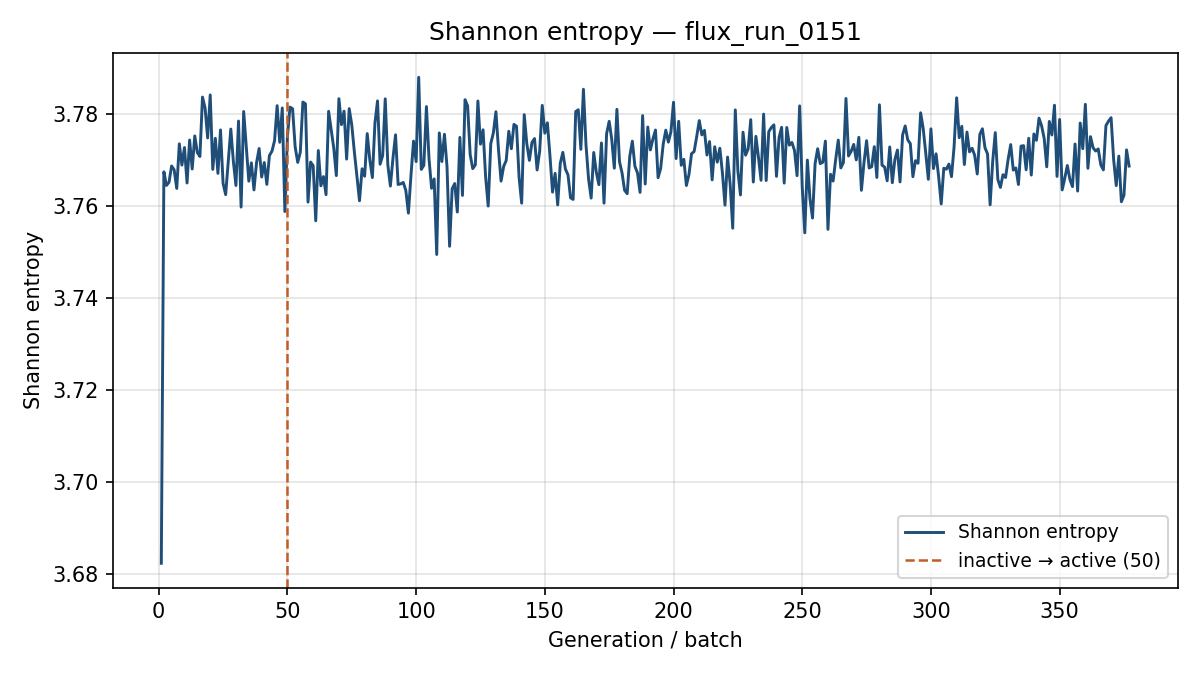

The table this chart was drawn from, first rows:
generation, shannon_entropy, k_generation
1, 3.682, 0.9769
2, 3.767, 0.9151
3, 3.764, 0.8781
4, 3.765, 0.8943
5, 3.769, 0.8869
6, 3.768, 0.8775
7, 3.764, 0.8706
8, 3.774, 0.8636
9, 3.769, 0.8755
10, 3.773, 0.8827
11, 3.765, 0.8559
12, 3.774, 0.8653
13, 3.768, 0.8746
14, 3.775, 0.8576
15, 3.772, 0.8765
16, 3.771, 0.865
17, 3.784, 0.8915
18, 3.781, 0.889
19, 3.775, 0.8792
20, 3.784, 0.8542
21, 3.768, 0.8741
22, 3.775, 0.8863
23, 3.767, 0.8739
24, 3.777, 0.8726
25, 3.765, 0.8909
26, 3.762, 0.8814
27, 3.77, 0.8862
28, 3.777, 0.8691
29, 3.77, 0.8816
30, 3.764, 0.8949
31, 3.779, 0.8719
32, 3.76, 0.8784
33, 3.781, 0.8825
34, 3.773, 0.882
35, 3.765, 0.8742
36, 3.769, 0.8667
37, 3.764, 0.8631
38, 3.769, 0.884
39, 3.773, 0.8759
40, 3.766, 0.8578
41, 3.769, 0.871
42, 3.765, 0.8884
43, 3.771, 0.8578
44, 3.772, 0.8681
45, 3.774, 0.8719
46, 3.782, 0.8793
47, 3.774, 0.883
48, 3.781, 0.8594
49, 3.759, 0.8844
50, 3.775, 0.8928
51, 3.782, 0.8691
52, 3.781, 0.8699
53, 3.773, 0.87
54, 3.77, 0.8882
55, 3.772, 0.8893
56, 3.783, 0.8688
57, 3.782, 0.8631
58, 3.761, 0.8989
59, 3.77, 0.8673
60, 3.769, 0.8659
... 317 more rows
